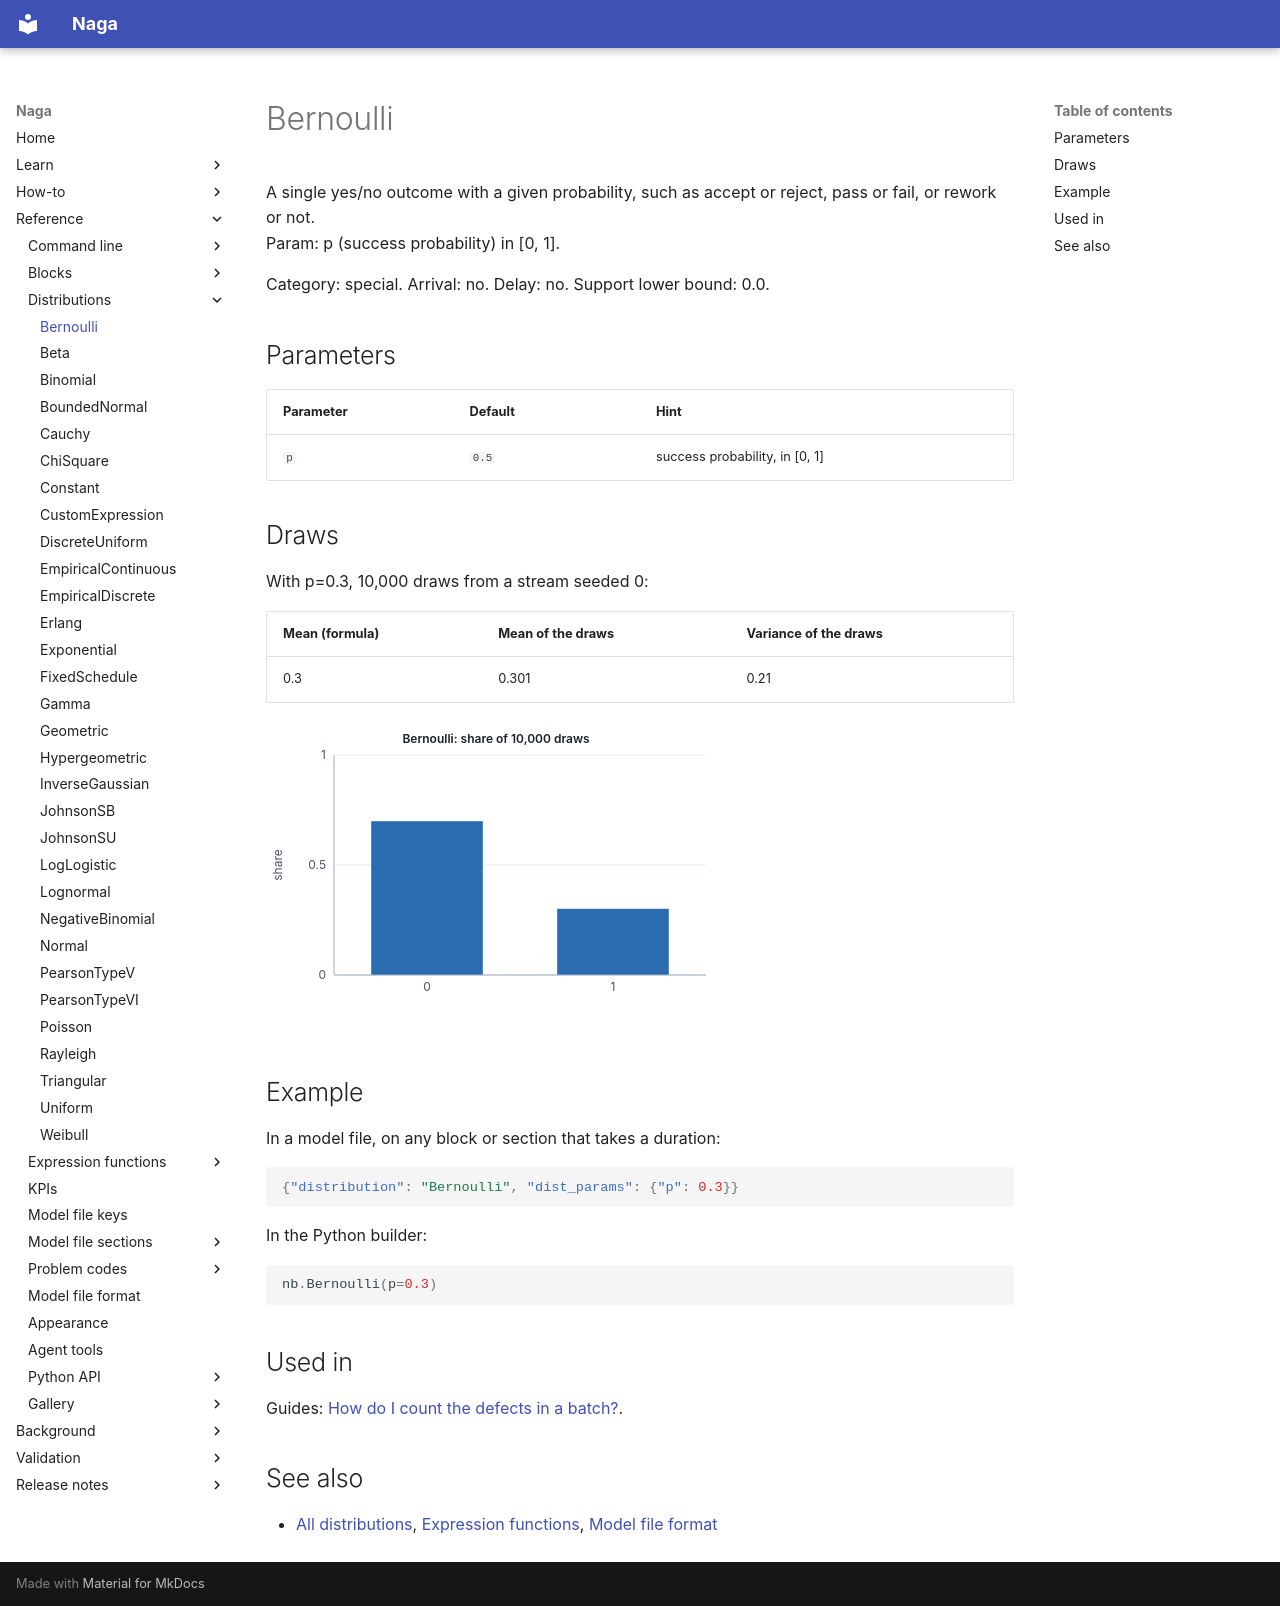

repository: TheMattHub/naga · page: reference/distributions/bernoulli.html · generator: mkdocs

<!-- GENERATED by tools/gen_engine_docs.py -- do not edit by hand. -->
<!-- Regenerate with: python tools/gen_engine_docs.py -->

# Bernoulli

A single yes/no outcome with a given probability, such as accept or reject, pass or fail, or rework or not.  
Param: p (success probability) in [0, 1].

Category: special. Arrival: no. Delay: no. Support lower bound: 0.0.

## Parameters

| Parameter | Default | Hint |
|---|---|---|
| `p` | `0.5` | success probability, in [0, 1] |

## Draws

With p=0.3, 10,000 draws from a stream seeded 0:

| Mean (formula) | Mean of the draws | Variance of the draws |
|---|---|---|
| 0.3 | 0.301 | 0.21 |

![Bernoulli: 10,000 draws](bernoulli.svg)

## Example

In a model file, on any block or section that takes a duration:

```json
{"distribution": "Bernoulli", "dist_params": {"p": 0.3}}
```

In the Python builder:

```python
nb.Bernoulli(p=0.3)
```

## Used in

Guides: [How do I count the defects in a batch?](../../how-to/recipes/binomial-defects.md).

## See also

- [All distributions](index.md), [Expression functions](../functions/index.md), [Model file format](../../model-file-format.md)
